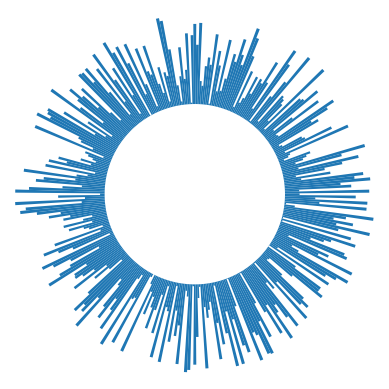

Reproduce this figure in Python.
import numpy as np
import matplotlib.pyplot as plt

N = 360
bottom = 1
max_height = 1

theta = np.random.uniform(low=0.0,high=2.0*np.pi,size=N*N)

theta_bins = np.linspace(0.0, 2 * np.pi, N, endpoint=False)

radii = max_height*np.random.rand(N)
width = (2*np.pi) / N

ax = plt.subplot(111, polar=True)
bars = ax.bar(theta_bins, radii, width=width, bottom=bottom)
ax.axis("off")

# Use custom colors and opacity
#for r, bar in zip(radii, bars):
#    bar.set_facecolor(plt.cm.jet(r / 10.))
#    bar.set_alpha(0.8)

plt.show()
